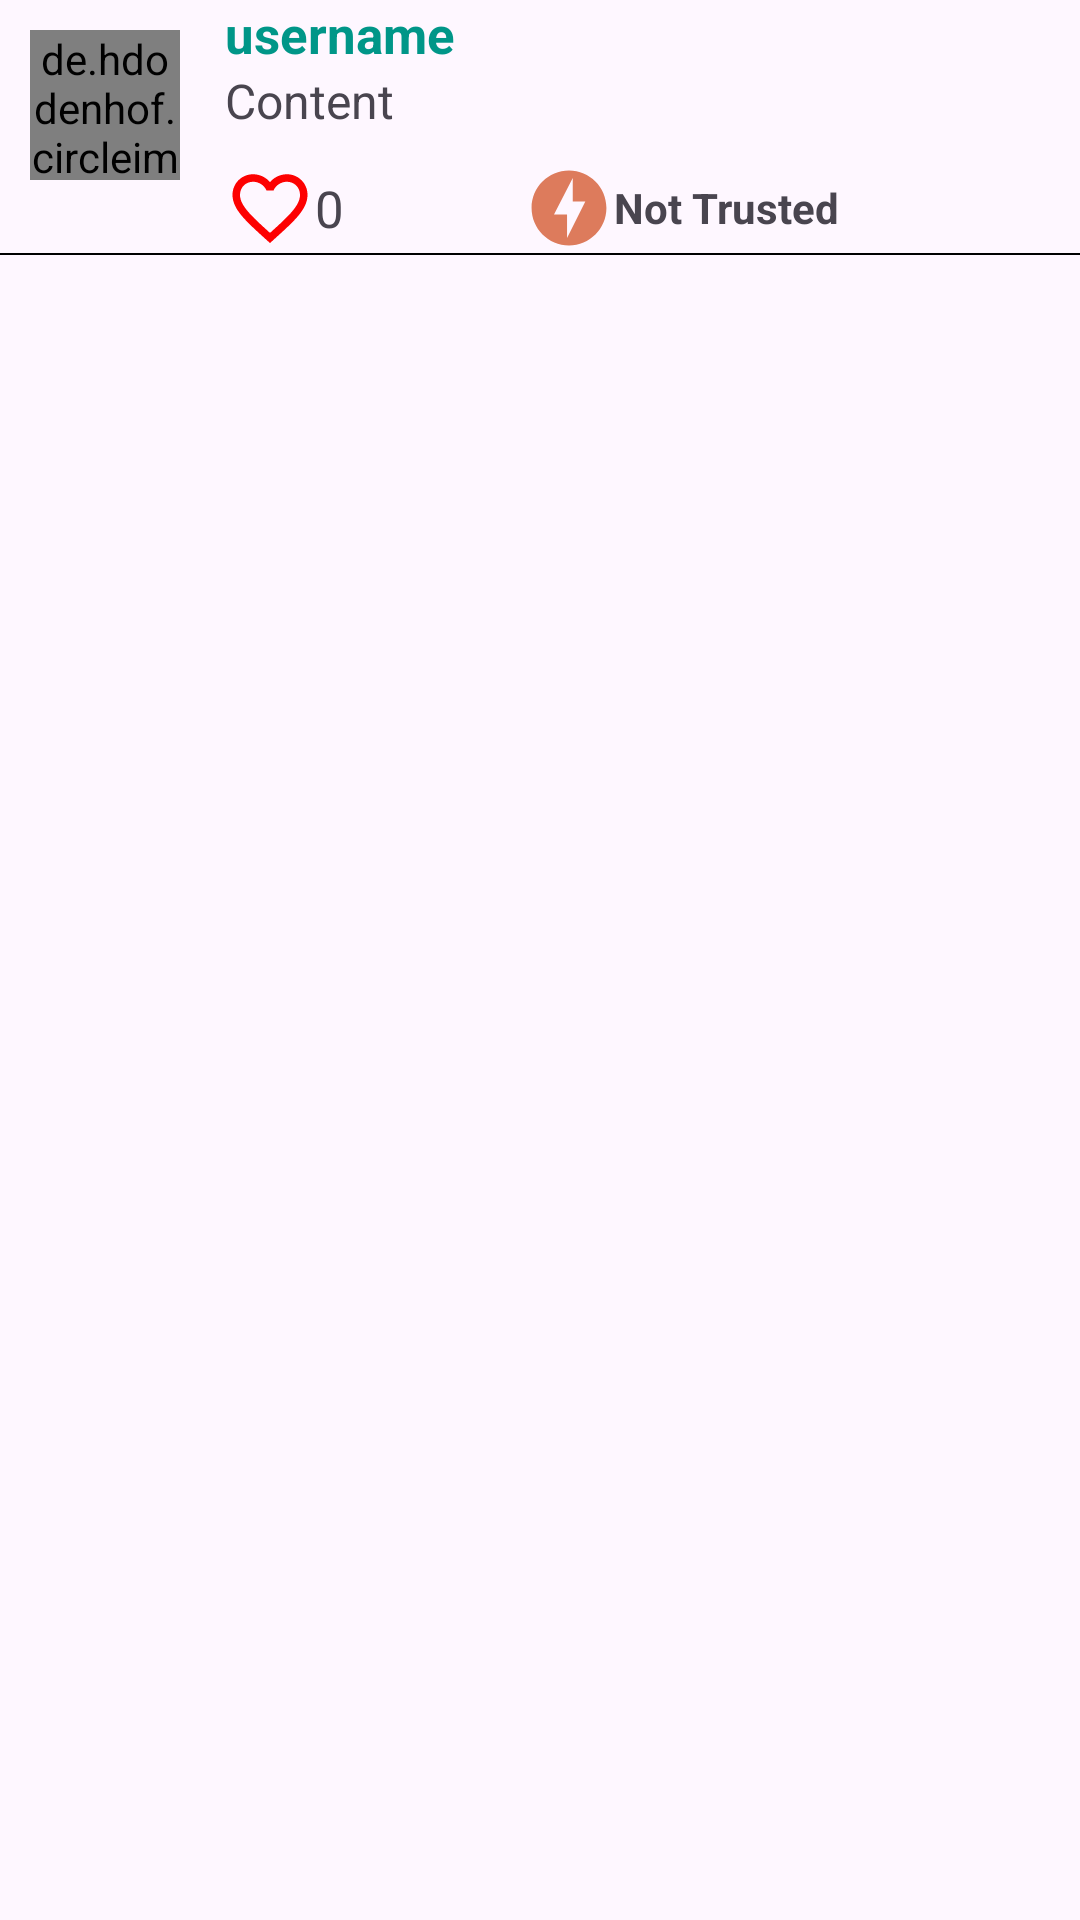

Write the Android layout XML for this screen, with the resource values it uses.
<!-- AndroidManifest.xml: application theme Theme.Pseudo -->
<!-- res/layout/post_layout.xml -->
<?xml version="1.0" encoding="utf-8"?>
<RelativeLayout
    xmlns:android="http://schemas.android.com/apk/res/android"
    xmlns:app="http://schemas.android.com/apk/res-auto"
    xmlns:tools="http://schemas.android.com/tools"
    android:layout_width="match_parent"
    android:layout_height="wrap_content">
    <LinearLayout
        android:id="@+id/Home_post_layout"
        android:layout_width="match_parent"
        android:layout_height="wrap_content"
        android:orientation="horizontal">
        <de.hdodenhof.circleimageview.CircleImageView
            android:id="@+id/Home_TV_PostProfile"
            android:layout_width="50dp"
            android:layout_height="50dp"
            android:layout_margin="10dp"
            app:civ_circle_background_color="@color/white"
            android:src="@drawable/logo"
            app:civ_border_color="@color/black"
            app:civ_border_width="1dp" />


        <LinearLayout
            android:layout_width="match_parent"
            android:layout_height="wrap_content"
            android:layout_marginStart="5dp"
            android:gravity="center"
            android:orientation="vertical">
            <LinearLayout
                android:layout_width="match_parent"
                android:layout_height="wrap_content"
                android:orientation="horizontal">
                <TextView
                    android:id="@+id/Home_TV_Username"
                    android:layout_width="wrap_content"
                    android:layout_height="wrap_content"
                    android:text="username"
                    android:textSize="17sp"
                    android:textColor="#009688"
                    android:textStyle="bold" />

                <TextView
                    android:id="@+id/Home_TV_PostDate"
                    android:layout_width="wrap_content"
                    android:layout_height="wrap_content"
                    android:layout_gravity="center"
                    android:layout_marginStart="5dp"
                    android:textSize="12sp" />
            </LinearLayout>



            <TextView
                android:id="@+id/Home_TV_PostText"
                android:layout_width="match_parent"
                android:layout_height="wrap_content"
                android:text="Content"
                android:textSize="16sp"/>
            <LinearLayout
                android:layout_width="wrap_content"
                android:layout_height="wrap_content"
                android:layout_gravity="center"
                >

                <ImageView
                    android:id="@+id/Home_PostImage"
                    android:layout_width="wrap_content"
                    android:layout_height="wrap_content"
                    android:importantForAccessibility="no"/>
            </LinearLayout>
            <LinearLayout
                android:layout_width="match_parent"
                android:layout_height="wrap_content"
                android:layout_marginTop="10dp"
                android:orientation="horizontal">

                <androidx.appcompat.widget.AppCompatButton
                    android:id="@+id/Home_Btn_Heart"
                    style="@style/Widget.AppCompat.ImageButton"
                    android:layout_width="30dp"
                    android:layout_height="30dp"
                    android:background="@drawable/likes_icon"
                    tools:ignore="TouchTargetSizeCheck,SpeakableTextPresentCheck" />

                <TextView
                    android:id="@+id/Home_TV_Likes_Count"
                    android:layout_width="wrap_content"
                    android:layout_height="wrap_content"
                    android:layout_gravity="center"
                    android:text="0"
                    android:textSize="17sp" />

                <androidx.appcompat.widget.AppCompatButton
                    android:id="@+id/Home_Btn_Trust"
                    android:layout_width="30dp"
                    android:layout_height="30dp"
                    android:layout_marginStart="60dp"
                    android:background="@drawable/trust_level"
                    tools:ignore="SpeakableTextPresentCheck,TouchTargetSizeCheck" />

                <TextView
                    android:id="@+id/Home_TV_trust"
                    android:layout_width="wrap_content"
                    android:layout_height="wrap_content"
                    android:layout_gravity="center"
                    android:text="Not Trusted"
                    android:textStyle="bold" />

            </LinearLayout>
        </LinearLayout>


    </LinearLayout>
    <LinearLayout
        android:layout_width="match_parent"
        android:layout_height="0.5dp"
        android:background="@color/black"
        android:layout_below="@id/Home_post_layout"/>

</RelativeLayout>
<!-- resources referenced by this layout -->
<resources>
  <color name="black">#FF000000</color>
  <color name="white">#FFFFFFFF</color>
  <!-- drawable likes_icon (drawable) -->
  <vector android:autoMirrored="true" android:height="24dp"
      android:tint="#FD0101" android:viewportHeight="24"
      android:viewportWidth="24" android:width="24dp" xmlns:android="http://schemas.android.com/apk/res/android">
      <path android:fillColor="@android:color/white" android:pathData="M16.5,3c-1.74,0 -3.41,0.81 -4.5,2.09C10.91,3.81 9.24,3 7.5,3 4.42,3 2,5.42 2,8.5c0,3.78 3.4,6.86 8.55,11.54L12,21.35l1.45,-1.32C18.6,15.36 22,12.28 22,8.5 22,5.42 19.58,3 16.5,3zM12.1,18.55l-0.1,0.1 -0.1,-0.1C7.14,14.24 4,11.39 4,8.5 4,6.5 5.5,5 7.5,5c1.54,0 3.04,0.99 3.57,2.36h1.87C13.46,5.99 14.96,5 16.5,5c2,0 3.5,1.5 3.5,3.5 0,2.89 -3.14,5.74 -7.9,10.05z"/>
  </vector>
  <!-- drawable logo: png bitmap (drawable, 4084 bytes) -->
  <!-- drawable trust_level (drawable) -->
  <vector android:autoMirrored="true" android:height="24dp"
      android:tint="#DD7B5C" android:viewportHeight="24"
      android:viewportWidth="24" android:width="24dp" xmlns:android="http://schemas.android.com/apk/res/android">
      <path android:fillColor="@android:color/white" android:pathData="M12,2.02c-5.51,0 -9.98,4.47 -9.98,9.98s4.47,9.98 9.98,9.98 9.98,-4.47 9.98,-9.98S17.51,2.02 12,2.02zM11.48,20v-6.26H8L13,4v6.26h3.35L11.48,20z"/>
  </vector>
  <style name="Theme.Pseudo" parent="Base.Theme.Pseudo" />
  <style name="Base.Theme.Pseudo" parent="Theme.Material3.DayNight.NoActionBar">
          
          
      </style>
</resources>
